Photos from the image-classification dataset "Cropped_Tumors" in the GitHub repository victorsobottka/Deep_Learning_FinalProject. Its 3 classes are: benign, malignant, normal.

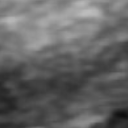
Label: normal

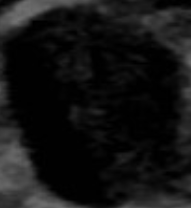
Label: benign

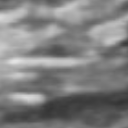
Label: normal

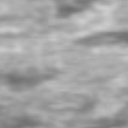
Label: normal

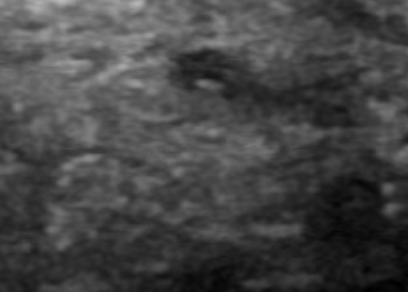
Label: normal

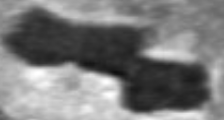
Label: benign
